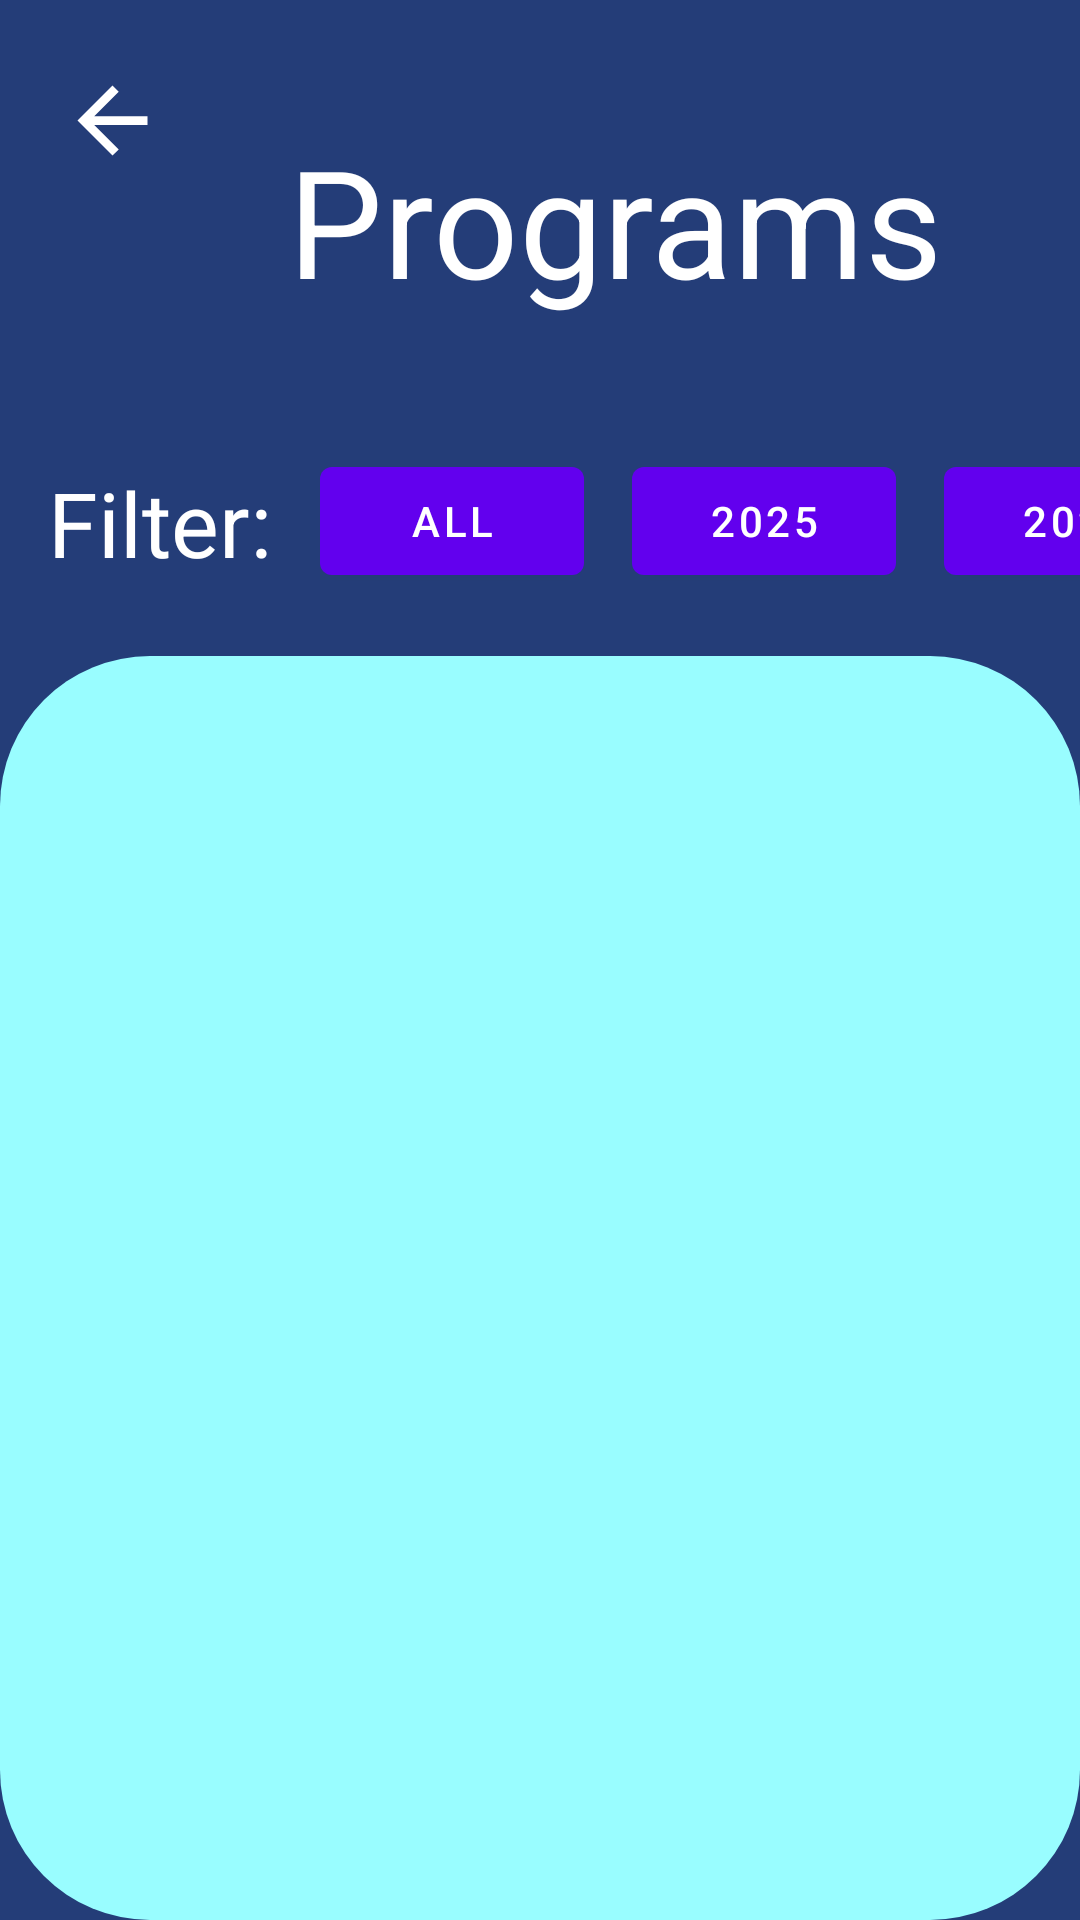

Write the Android layout XML for this screen, with the resource values it uses.
<!-- AndroidManifest.xml: activity theme Theme.Mco -->
<!-- res/layout/programs_layout.xml -->
<?xml version="1.0" encoding="utf-8"?>
<androidx.constraintlayout.widget.ConstraintLayout xmlns:android="http://schemas.android.com/apk/res/android"
    xmlns:app="http://schemas.android.com/apk/res-auto"
    xmlns:tools="http://schemas.android.com/tools"
    android:id="@+id/main"
    android:layout_width="match_parent"
    android:layout_height="match_parent"
    android:background="#243D78"
    tools:context=".ProgramsLayoutActivity"
    >

    <View
        android:id="@+id/background"
        android:layout_width="0dp"
        android:layout_height="0dp"
        android:layout_marginTop="112dp"

        android:background="@drawable/rounded_view"
        app:layout_constraintBottom_toBottomOf="parent"
        app:layout_constraintEnd_toEndOf="parent"


        app:layout_constraintHorizontal_bias="1.0"
        app:layout_constraintStart_toStartOf="parent"
        app:layout_constraintTop_toBottomOf="@+id/textView"
        app:layout_constraintVertical_bias="0.0" />

    <TextView
        android:id="@+id/textView"
        android:layout_width="wrap_content"
        android:layout_height="wrap_content"
        android:layout_marginStart="96dp"
        android:layout_marginTop="40dp"
        android:text="Programs"
        android:textColor="@color/white"
        android:textSize="50sp"
        app:layout_constraintStart_toStartOf="parent"
        app:layout_constraintTop_toTopOf="parent" />

    <androidx.recyclerview.widget.RecyclerView
        android:id="@+id/programsList"
        android:layout_width="0dp"
        android:layout_height="0dp"
        app:layout_constraintBottom_toBottomOf="@+id/background"
        app:layout_constraintEnd_toEndOf="@+id/background"
        app:layout_constraintHorizontal_bias="1.0"
        app:layout_constraintStart_toStartOf="parent"
        app:layout_constraintTop_toTopOf="@+id/background"
        app:layout_constraintVertical_bias="1.0" />

    <ImageButton
        android:id="@+id/backButton"
        android:layout_width="59dp"
        android:layout_height="48dp"
        android:layout_marginStart="8dp"
        android:layout_marginTop="16dp"
        android:background="#243D78"
        android:contentDescription="Back"
        app:layout_constraintStart_toStartOf="parent"
        app:layout_constraintTop_toTopOf="parent"
        app:srcCompat="@drawable/arrow_back" />

    <TextView
        android:id="@+id/filterText"
        android:layout_width="wrap_content"
        android:layout_height="wrap_content"
        android:layout_marginStart="16dp"
        android:layout_marginTop="156dp"
        android:layout_marginBottom="44dp"
        android:text="Filter:"
        android:textColor="@color/white"
        android:textSize="30sp"
        app:layout_constraintBottom_toTopOf="@+id/background"
        app:layout_constraintStart_toStartOf="parent"
        app:layout_constraintTop_toTopOf="parent"
        app:layout_constraintVertical_bias="0.095" />

    <Button
        android:id="@+id/filterButton2"
        android:layout_width="wrap_content"
        android:layout_height="wrap_content"
        android:layout_marginStart="16dp"
        android:text="2025"
        app:layout_constraintBottom_toTopOf="@+id/background"
        app:layout_constraintStart_toEndOf="@+id/filterButton1"
        app:layout_constraintTop_toTopOf="parent"
        app:layout_constraintVertical_bias="0.877" />

    <Button
        android:id="@+id/filterButton3"
        android:layout_width="wrap_content"
        android:layout_height="wrap_content"
        android:layout_marginStart="16dp"
        android:text="2026"
        app:layout_constraintBottom_toTopOf="@+id/background"
        app:layout_constraintStart_toEndOf="@+id/filterButton2"
        app:layout_constraintTop_toTopOf="parent"
        app:layout_constraintVertical_bias="0.877" />

    <Button
        android:id="@+id/filterButton1"
        android:layout_width="wrap_content"
        android:layout_height="wrap_content"
        android:layout_marginStart="16dp"
        android:layout_marginBottom="17dp"
        android:text="All"
        app:layout_constraintBottom_toTopOf="@+id/background"
        app:layout_constraintStart_toEndOf="@+id/filterText"
        app:layout_constraintTop_toTopOf="parent"
        app:layout_constraintVertical_bias="0.974" />
</androidx.constraintlayout.widget.ConstraintLayout>
<!-- resources referenced by this layout -->
<resources>
  <color name="white">#FFFFFFFF</color>
  <!-- drawable arrow_back (drawable) -->
  <vector xmlns:android="http://schemas.android.com/apk/res/android"
      android:width="35dp"
      android:height="35dp"
      android:viewportWidth="960"
      android:viewportHeight="960">
    <path
        android:pathData="m313,520 l224,224 -57,56 -320,-320 320,-320 57,56 -224,224h487v80L313,520Z"
        android:fillColor="#FFFFFF"/>
  </vector>
  <!-- drawable rounded_view (drawable) -->
  <?xml version="1.0" encoding="utf-8"?>
  <shape xmlns:android="http://schemas.android.com/apk/res/android"
      android:shape="rectangle">
      <corners android:radius="50dp"/>
      <solid android:color="#99FDFF"/>
  </shape>
  <style name="Theme.Mco" parent="Theme.MaterialComponents.DayNight.NoActionBar" />
</resources>
